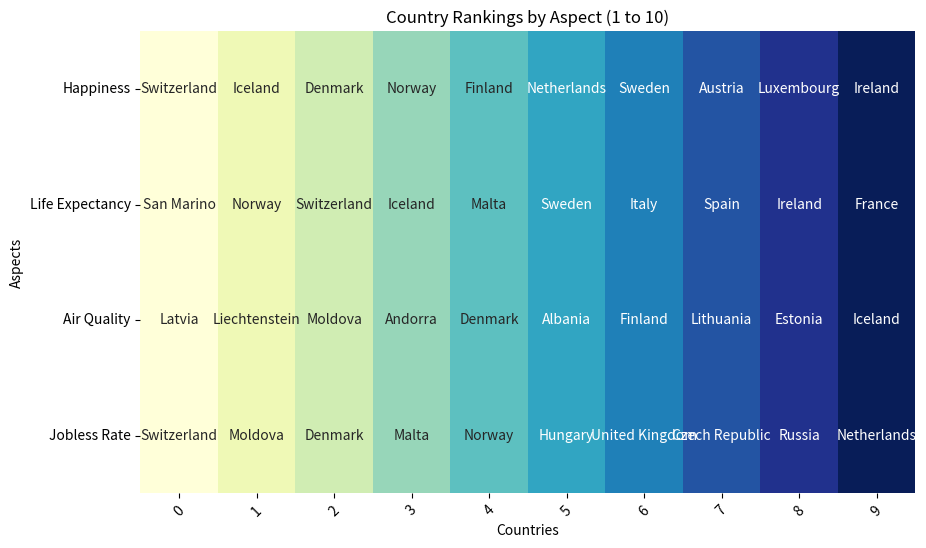
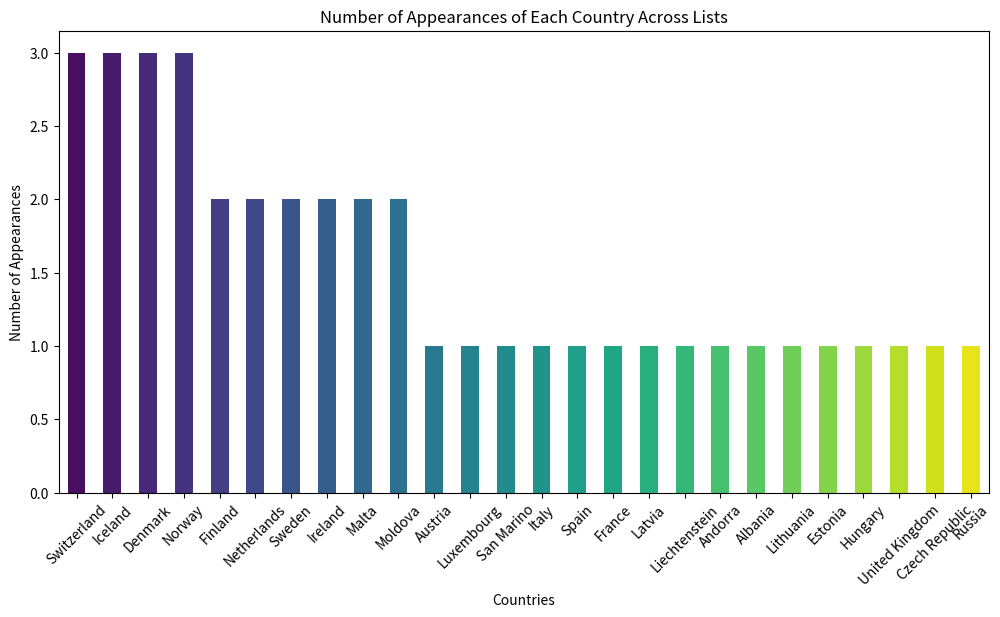

Here is the Python script that generated these plots, in order:
import pandas as pd
import seaborn as sns
import matplotlib.pyplot as plt

# Define the lists
happiest_countries = ["Switzerland", "Iceland", "Denmark", "Norway", "Finland", 
                      "Netherlands", "Sweden", "Austria", "Luxembourg", "Ireland"]

life_expectancy_countries = ["San Marino", "Norway", "Switzerland", "Iceland", "Malta", 
                             "Sweden", "Italy", "Spain", "Ireland", "France"]

air_quality_countries = ["Latvia", "Liechtenstein", "Moldova", "Andorra", "Denmark", 
                        "Albania", "Finland", "Lithuania", "Estonia", "Iceland"]

jobless_rate_countries = ["Switzerland", "Moldova", "Denmark", "Malta", "Norway", 
                          "Hungary", "United Kingdom", "Czech Republic", "Russia", "Netherlands"]

# Create a DataFrame
data = {
    'Happiness': happiest_countries,
    'Life Expectancy': life_expectancy_countries,
    'Air Quality': air_quality_countries,
    'Jobless Rate': jobless_rate_countries
}

df = pd.DataFrame(data)

# Convert country names to numerical rankings (1 to 10)
ranking_df = df.apply(lambda x: pd.factorize(x)[0] + 1).T  # Add 1 for ranking from 1 to 10

# Display the rankings as a heatmap
plt.figure(figsize=(10, 6))
sns.heatmap(ranking_df, annot=df.T.values, fmt='', cmap='YlGnBu', cbar=False)
plt.title('Country Rankings by Aspect (1 to 10)')
plt.xticks(rotation=45)
plt.yticks(rotation=0)
plt.xlabel('Countries')
plt.ylabel('Aspects')
plt.show()

# Count appearances of each country across the lists
country_counts = pd.Series(happiest_countries + life_expectancy_countries + 
                           air_quality_countries + jobless_rate_countries)

# Group by country and count occurrences
country_appearance_count = country_counts.value_counts()

# Create a bar plot for country appearances with a color palette
plt.figure(figsize=(12, 6))
colors = sns.color_palette("viridis", len(country_appearance_count))  # Using a color palette
country_appearance_count.plot(kind='bar', color=colors)
plt.title('Number of Appearances of Each Country Across Lists')
plt.xlabel('Countries')
plt.ylabel('Number of Appearances')
plt.xticks(rotation=45)
plt.show()
